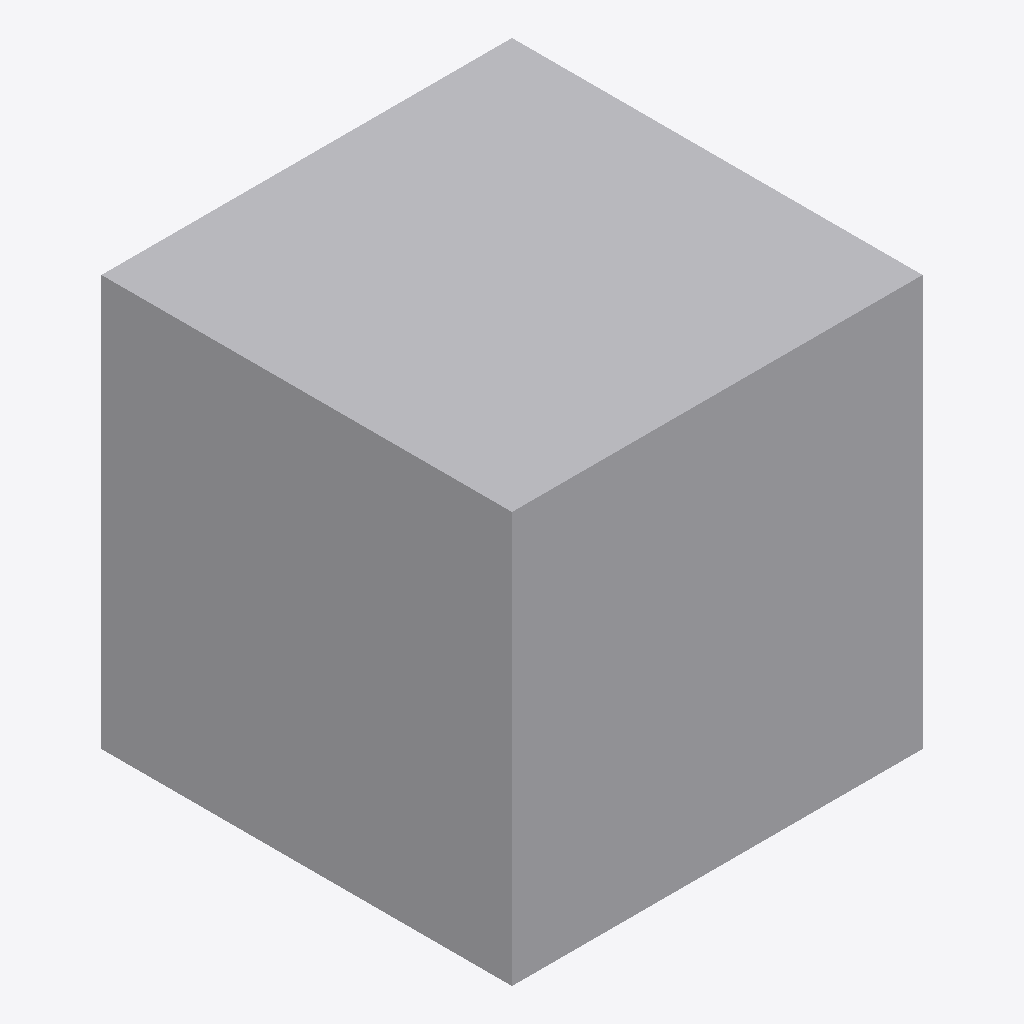
Isometric view of an IFC building model (IFC-SPF (STEP), schema IFC4, length unit metre), seen from the south-west, elements coloured by IFC class: 1 other element (light grey).
Extent 3.7 m × 3.7 m × 3.7 m (x, y, z). Storeys (1): Ground at 0.00 m. Elements (1): 1 IfcBuildingElementProxy.

HEADER;
FILE_DESCRIPTION(('Georeferenced AR test cube'),'2;1');
FILE_NAME('cube.ifc','2026-08-12T00:02:31',(''),(''),'Bridge Inspector test tools','make-test-cube.js','');
FILE_SCHEMA(('IFC4'));
ENDSEC;
DATA;
#12=IFCPROJECT('Md12bdvBb8_NZxUlsTeL_e',$,'AR Test Cube','12 ft test cube for AR anchoring',$,$,$,(#6),#11);
#17=IFCSITE('_ZgWG$pXfXDpDcrWxv8kqF',$,'Test Site',$,$,#16,$,$,.ELEMENT.,(35,52,19,419996),(-78,-40,-28,-930008),124.15,$,$);
#19=IFCBUILDING('QmfPNKYOMQw$2lhKFu88RX',$,'Test Cube',$,$,#18,$,$,.ELEMENT.,$,$,$);
#21=IFCBUILDINGSTOREY('TzSRPczQ6PFM3AfpiRgLzP',$,'Ground',$,$,#20,$,$,.ELEMENT.,124.15);
#46=IFCBUILDINGELEMENTPROXY('l$T6s668fxk8VGJ0kLaDTV',$,'Test Cube 12ft','12 ft cube | GPS 35.872061, -78.674703 | base 407.3 ft',$,#45,#40,$,.NOTDEFINED.);
ENDSEC;
